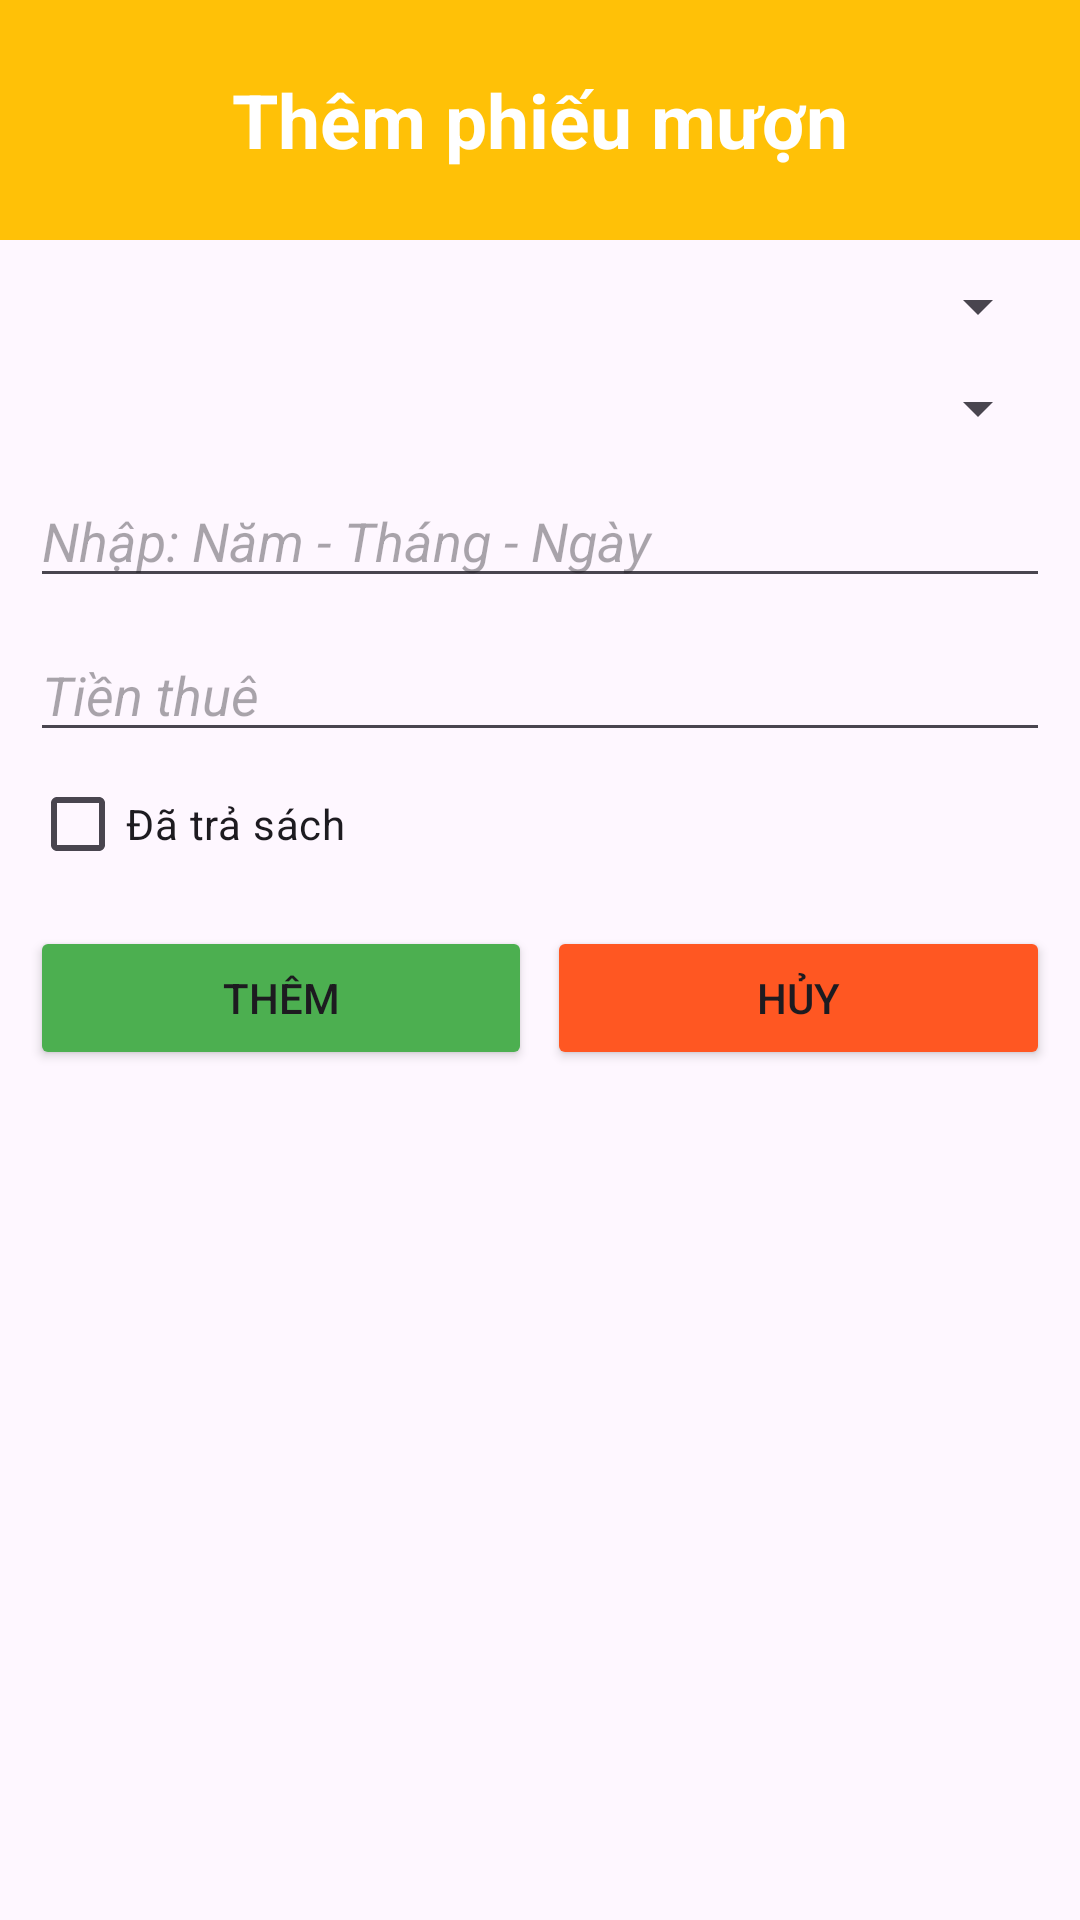

The Android layout XML behind this screen, and the referenced resources:
<!-- AndroidManifest.xml: application theme Theme.LiBMana -->
<!-- res/layout/custom_dialog_phieumuon.xml -->
<?xml version="1.0" encoding="utf-8"?>
<LinearLayout xmlns:android="http://schemas.android.com/apk/res/android"
    android:layout_width="match_parent"
    android:layout_height="wrap_content"
    android:orientation="vertical">
    <TextView
        android:id="@+id/tvTitlePM"
        android:layout_width="match_parent"
        android:layout_height="80dp"
        android:text="Thêm phiếu mượn"
        android:gravity="center"
        android:textSize="25dp"
        android:textStyle="bold"
        android:textColor="@color/white"
        android:background="#FFC107"
        />
    <Spinner
        android:id="@+id/spinThanhVien"
        android:layout_width="match_parent"
        android:layout_height="wrap_content"
        android:layout_marginTop="10dp"
        android:layout_marginHorizontal="10dp"/>
    <Spinner
        android:id="@+id/spinSach"
        android:layout_width="match_parent"
        android:layout_height="wrap_content"
        android:layout_marginTop="10dp"
        android:layout_marginHorizontal="10dp"/>
    <EditText
        android:id="@+id/edtNgayThue"
        android:layout_width="match_parent"
        android:layout_height="wrap_content"
        android:layout_marginHorizontal="10dp"
        android:maxLines="1"
        android:textStyle="italic"
        android:inputType="date"
        android:hint="Nhập: Năm - Tháng - Ngày"
        android:layout_marginTop="10dp"/>
    <EditText
        android:id="@+id/edtTienThuePM"
        android:layout_width="match_parent"
        android:layout_height="wrap_content"
        android:layout_marginHorizontal="10dp"
        android:maxLines="1"
        android:hint="Tiền thuê"
        android:textStyle="italic"
        android:inputType="number"
        android:layout_marginTop="10dp"/>
    <CheckBox
        android:id="@+id/chkTrangThai"
        android:layout_width="wrap_content"
        android:layout_height="wrap_content"
        android:text="Đã trả sách"
        android:layout_marginLeft="10dp"/>
    <LinearLayout
        android:layout_width="match_parent"
        android:layout_height="wrap_content"
        android:layout_marginHorizontal="10dp"
        android:orientation="horizontal"
        android:layout_marginTop="10dp">
        <Button
            android:id="@+id/btnThemPM"
            android:layout_width="0dp"
            android:layout_height="wrap_content"
            android:layout_weight="1"
            android:text="Thêm"
            android:backgroundTint="#4CAF50"/>
        <Button
            android:id="@+id/btnHuyPM"
            android:layout_width="0dp"
            android:layout_height="wrap_content"
            android:layout_marginLeft="5dp"
            android:layout_weight="1"
            android:text="Hủy"
            android:backgroundTint="#FF5722"/>
    </LinearLayout>
</LinearLayout>
<!-- resources referenced by this layout -->
<resources>
  <color name="white">#FFFFFFFF</color>
  <style name="Theme.LiBMana" parent="Base.Theme.LiBMana" />
  <style name="Base.Theme.LiBMana" parent="Theme.Material3.DayNight.NoActionBar">
          
           <item name="colorPrimary">#FF9800</item>
      </style>
</resources>
